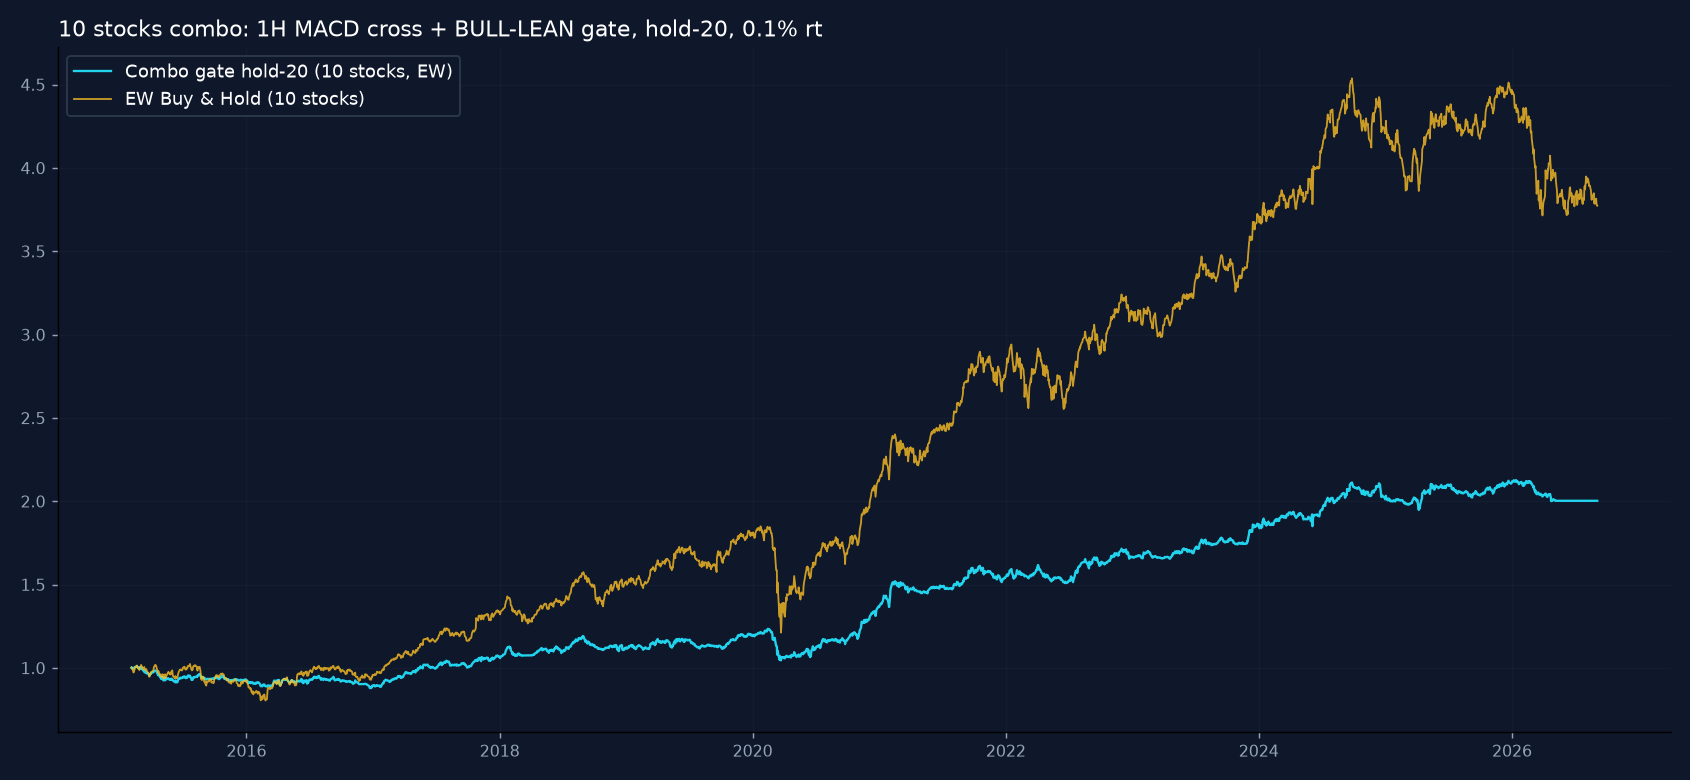

Source data for this figure (header and first rows):
, combo_10, ew_bh_10
2015-02-03, 1.0, 1.003
2015-02-04, 0.9979, 0.9956
2015-02-05, 1.002, 0.9962
2015-02-06, 0.9992, 0.9951
2015-02-09, 0.9967, 0.9723
2015-02-10, 0.9964, 0.9757
2015-02-11, 1.001, 0.984
2015-02-12, 1.003, 0.9883
2015-02-13, 1.005, 1.004
2015-02-16, 1.007, 1.007
2015-02-18, 1.01, 1.012
2015-02-19, 1.01, 1.015
2015-02-20, 1.005, 1.004
2015-02-23, 0.9986, 0.9956
2015-02-24, 1.002, 0.9991
2015-02-25, 1.003, 0.9976
2015-02-26, 0.9959, 0.9868
2015-02-27, 0.999, 1.004
2015-03-02, 0.9968, 1.01
2015-03-03, 1.005, 1.018
2015-03-04, 0.9978, 1.009
2015-03-05, 0.996, 1.009
2015-03-09, 0.9841, 0.9916
2015-03-10, 0.9837, 0.9939
2015-03-11, 0.9813, 0.9969
2015-03-12, 0.9853, 1.006
2015-03-13, 0.9733, 0.991
2015-03-16, 0.972, 0.987
2015-03-17, 0.9765, 0.9936
2015-03-18, 0.9741, 0.9914
2015-03-19, 0.9722, 0.9851
2015-03-20, 0.9662, 0.9766
2015-03-23, 0.9658, 0.9725
2015-03-24, 0.9644, 0.9691
2015-03-25, 0.9629, 0.9658
2015-03-26, 0.9543, 0.9478
2015-03-27, 0.9526, 0.9476
2015-03-30, 0.9651, 0.9657
2015-03-31, 0.9645, 0.9653
2015-04-01, 0.9711, 0.9759
2015-04-06, 0.9727, 0.9808
2015-04-07, 0.975, 0.9825
2015-04-08, 0.9792, 0.9962
2015-04-09, 0.9793, 1.006
2015-04-10, 0.9795, 1.008
2015-04-13, 0.985, 1.019
2015-04-15, 0.9813, 1.013
2015-04-16, 0.9799, 1.008
2015-04-17, 0.9769, 0.9978
2015-04-20, 0.9627, 0.9784
2015-04-21, 0.9565, 0.9722
2015-04-22, 0.9626, 0.9806
2015-04-23, 0.9582, 0.9757
2015-04-24, 0.9552, 0.9664
2015-04-27, 0.946, 0.9549
2015-04-28, 0.9464, 0.9617
2015-04-29, 0.9378, 0.9525
2015-04-30, 0.9334, 0.9458
2015-05-04, 0.9448, 0.9617
2015-05-05, 0.9431, 0.9586
... 2,805 more rows
